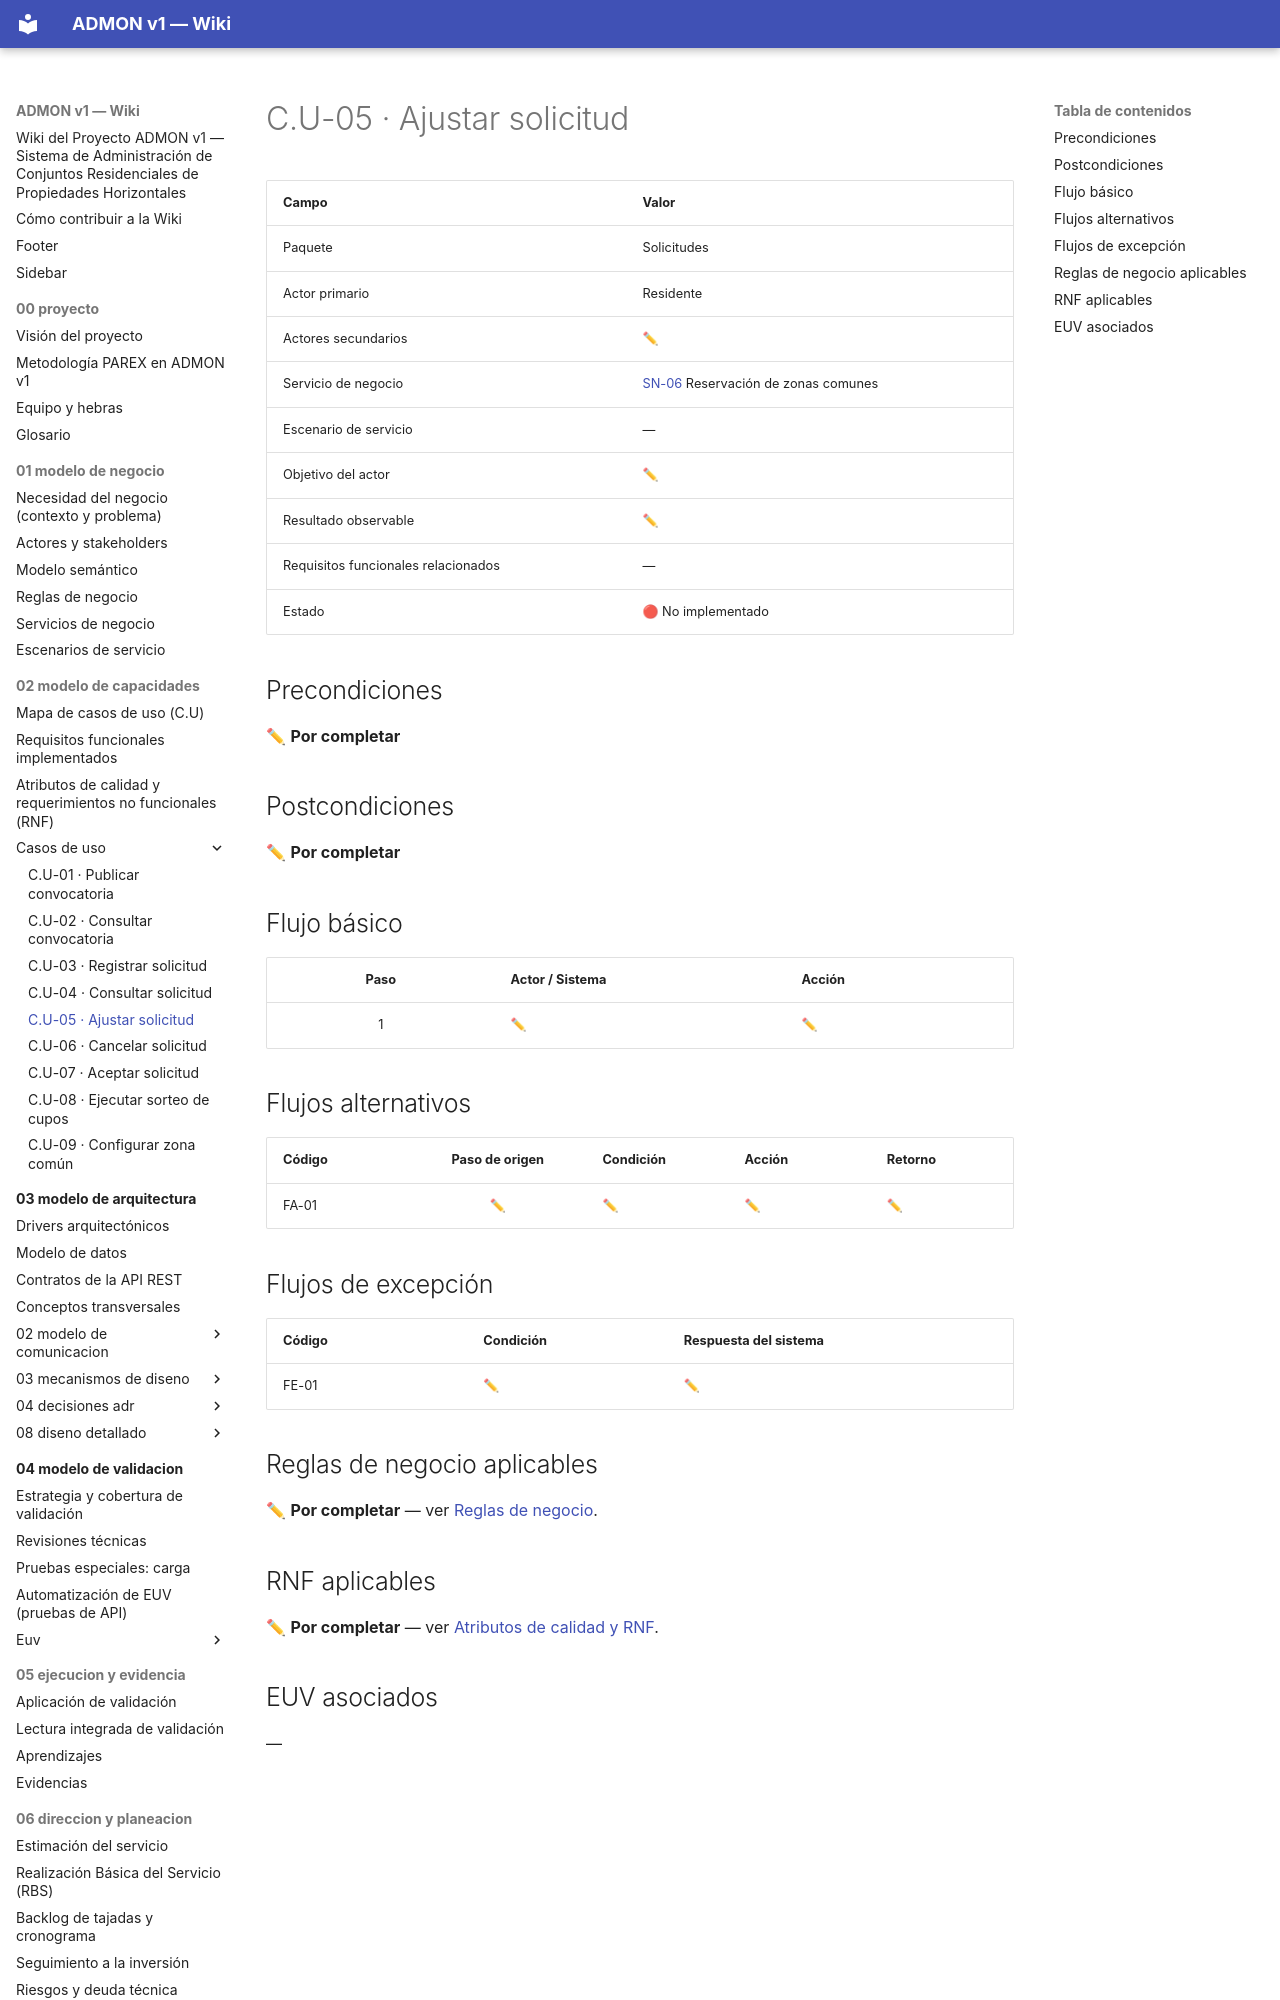

repository: OscarSneyder/admonv1-wiki · page: 02-modelo-de-capacidades/casos-de-uso/C.U-05-ajustar-solicitud/index.html · generator: mkdocs

# C.U-05 · Ajustar solicitud

| Campo | Valor |
|-------|-------|
| Paquete | Solicitudes |
| Actor primario | Residente |
| Actores secundarios | ✏ |
| Servicio de negocio | [SN-06](../../01-modelo-de-negocio/05-servicios-de-negocio.md) Reservación de zonas comunes |
| Escenario de servicio | — |
| Objetivo del actor | ✏ |
| Resultado observable | ✏ |
| Requisitos funcionales relacionados | — |
| Estado | 🔴 No implementado |

## Precondiciones
✏ **Por completar**

## Postcondiciones
✏ **Por completar**

## Flujo básico
| Paso | Actor / Sistema | Acción |
|:----:|-----------------|--------|
| 1 | ✏ | ✏ |

## Flujos alternativos
| Código | Paso de origen | Condición | Acción | Retorno |
|--------|:--------------:|-----------|--------|---------|
| FA-01 | ✏ | ✏ | ✏ | ✏ |
